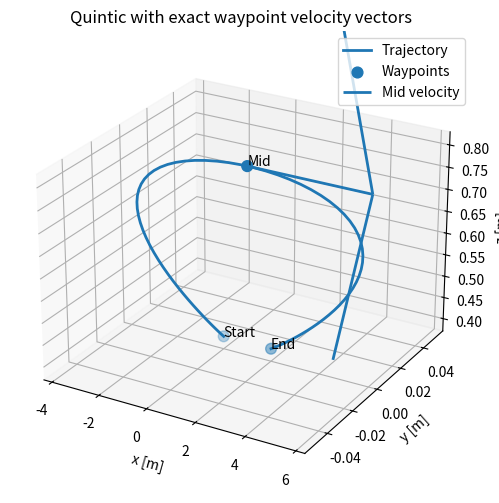
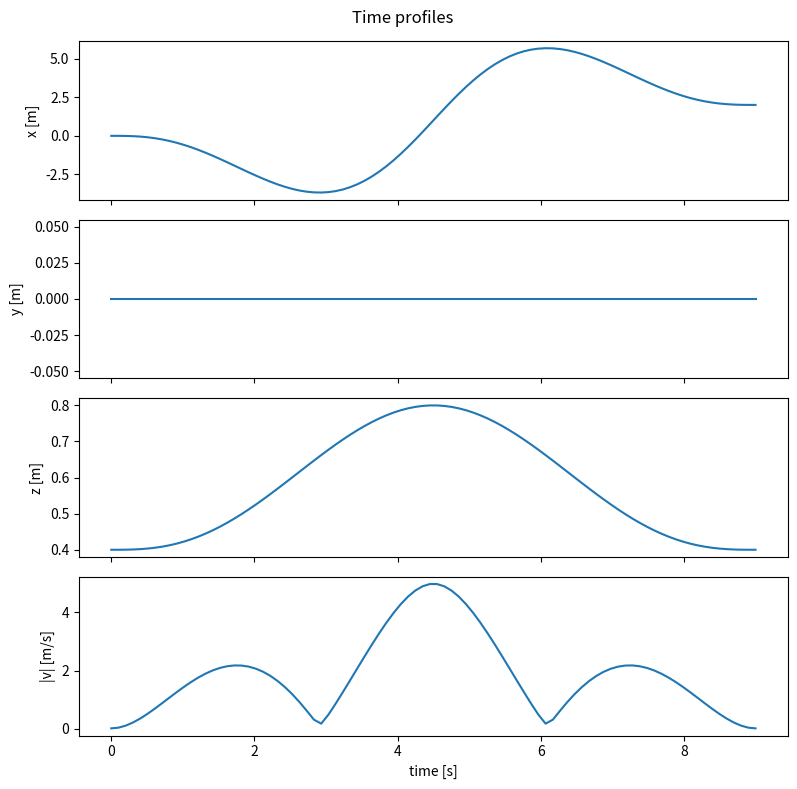

These charts were generated, in order, by the following Python code:
import numpy as np
import matplotlib.pyplot as plt

class MotionPlanner3DStrictVel:
    """
    Piecewise quintic with EXACT waypoint position *and velocity vector* constraints.
    Continuity at interior waypoints: acceleration & jerk.
    Boundary accelerations set to zero (change if you want).
    """

    def __init__(self, waypoints, t_total=9.0):
        """
        waypoints: list of ((x,y,z), (vx,vy,vz)) for all waypoints (m >= 2)
                   Provide the exact velocity vectors you want at each waypoint.
        t_total:   total duration (s). Change this freely; waypoint velocities remain exact.
        """
        self.P = np.asarray([p for p, _ in waypoints], dtype=float)  # (m,3)
        self.V = np.asarray([v for _, v in waypoints], dtype=float)  # (m,3)
        self.m = len(waypoints)
        assert self.m >= 2, "Need at least 2 waypoints."

        # Time allocation proportional to segment length (you can change this)
        seg_len = np.linalg.norm(self.P[1:] - self.P[:-1], axis=1)
        if seg_len.sum() < 1e-9:
            seg_len[:] = 1.0
        dt = t_total * seg_len / seg_len.sum()
        self.times = np.concatenate(([0.0], np.cumsum(dt)))
        self.seg_times = dt

        # Solve & sample
        self.coeffs = self._solve_coeffs()
        self.trajectory_setpoints, self.time_setpoints = self._sample_dense()

    # -------- math helpers --------
    def _Am(self, t):
        """Rows: pos, vel, acc, jerk, snap for quintic at local time t."""
        return np.array([
            [t**5,   t**4,  t**3, t**2, t, 1],
            [5*t**4, 4*t**3, 3*t**2, 2*t, 1, 0],
            [20*t**3,12*t**2,6*t,   2,   0, 0],
            [60*t**2,24*t,   6,     0,   0, 0],
            [120*t,  24,     0,     0,   0, 0],
        ], dtype=float)

    def _solve_coeffs(self):
        """
        Build A θ = b per axis with:
        For each segment i (between waypoint i and i+1):
          pos(0)=P[i],   vel(0)=V[i]
          pos(Ti)=P[i+1], vel(Ti)=V[i+1]
        For interior joints k=1..m-2:
          acc_i(Ti) == acc_{i+1}(0)
          jerk_i(Ti) == jerk_{i+1}(0)
        Boundary acc:
          acc_0(0)=0,  acc_last(T_last)=0
        """
        m = self.m
        nseg = m - 1
        A0 = self._Am(0.0)

        coeffs = np.zeros((6*nseg, 3))

        for dim in range(3):
            A = np.zeros((6*nseg, 6*nseg))
            b = np.zeros(6*nseg)
            row = 0

            # per-segment pos/vel at start & end
            for i in range(nseg):
                Ti = self.seg_times[i]
                Af = self._Am(Ti)
                sl = slice(i*6, (i+1)*6)

                # start pos = P[i]
                A[row, sl] = A0[0]; b[row] = self.P[i, dim]; row += 1
                # start vel = V[i]
                A[row, sl] = A0[1]; b[row] = self.V[i, dim]; row += 1
                # end pos = P[i+1]
                A[row, sl] = Af[0]; b[row] = self.P[i+1, dim]; row += 1
                # end vel = V[i+1]
                A[row, sl] = Af[1]; b[row] = self.V[i+1, dim]; row += 1

            # interior continuity: acc, jerk
            for i in range(nseg - 1):
                Ti = self.seg_times[i]
                Af = self._Am(Ti)
                sl_i = slice(i*6,   (i+1)*6)
                sl_j = slice((i+1)*6,(i+2)*6)

                # acc continuity
                A[row, sl_i] = Af[2]; A[row, sl_j] = -A0[2]; b[row] = 0.0; row += 1
                # jerk continuity
                A[row, sl_i] = Af[3]; A[row, sl_j] = -A0[3]; b[row] = 0.0; row += 1

            # boundary accelerations = 0
            # start
            A[row, 0:6] = A0[2]; b[row] = 0.0; row += 1
            # end
            T_last = self.seg_times[-1]
            Af_last = self._Am(T_last)
            A[row, -6:] = Af_last[2]; b[row] = 0.0; row += 1

            assert row == 6*nseg, "Row/unknowns mismatch; constraints not square."

            coeffs[:, dim] = np.linalg.solve(A, b)

        return coeffs

    def _sample_dense(self, disc_steps=30):
        N = disc_steps * self.m
        t_query = np.linspace(self.times[0], self.times[-1], N)
        nseg = self.m - 1

        cx, cy, cz = self.coeffs[:,0], self.coeffs[:,1], self.coeffs[:,2]
        x = np.zeros(N); y = np.zeros(N); z = np.zeros(N)
        vx = np.zeros(N); vy = np.zeros(N); vz = np.zeros(N)
        ax = np.zeros(N); ay = np.zeros(N); az = np.zeros(N)

        for k, t in enumerate(t_query):
            i = min(max(np.searchsorted(self.times, t) - 1, 0), nseg - 1)
            tl = t - self.times[i]
            Am = self._Am(tl)
            sl = slice(i*6, (i+1)*6)
            x[k]  = Am[0] @ cx[sl]; y[k]  = Am[0] @ cy[sl]; z[k]  = Am[0] @ cz[sl]
            vx[k] = Am[1] @ cx[sl]; vy[k] = Am[1] @ cy[sl]; vz[k] = Am[1] @ cz[sl]
            ax[k] = Am[2] @ cx[sl]; ay[k] = Am[2] @ cy[sl]; az[k] = Am[2] @ cz[sl]

        yaw = np.arctan2(vy, vx, dtype=float, where=(vx*vx+vy*vy)>0)
        traj = np.column_stack([x, y, z, yaw])

        # quick report
        speed = np.sqrt(vx*vx + vy*vy + vz*vz)
        acc   = np.sqrt(ax*ax + ay*ay + az*az)
        print(f"Max |v|={speed.max():.3f} m/s (mean {speed.mean():.3f}), Max |a|={acc.max():.3f} m/s²")

        return traj, t_query

    def rescale_total_time(self, new_total_time):
        """Scale all segment times to hit a new total time, then recompute coeffs and samples."""
        alpha = new_total_time / (self.times[-1] - self.times[0])
        self.seg_times = self.seg_times * alpha
        self.times = np.concatenate(([0.0], np.cumsum(self.seg_times)))
        self.coeffs = self._solve_coeffs()
        self.trajectory_setpoints, self.time_setpoints = self._sample_dense()


def run_demo():
    # --- positions and EXACT velocity vectors at each waypoint ---
    start_pos = (0.0, 0.0, 0.4)
    mid_pos   = (1.0, 0.0, 0.8)
    end_pos   = (2.0, 0.0, 0.4)

    # Exact velocity vectors (m/s) at the waypoints:
    v_start = (0.0, 0.0, 0.0)       # start at rest
    v_mid   = (5.0, 0.0, 0.0)      # your explicit mid velocity vector
    v_end   = (0.0, 0.0, 0.0)       # end at rest

    waypoints = [
        (start_pos, v_start),
        (mid_pos,   v_mid),
        (end_pos,   v_end),
    ]

    # Choose total time. Increase if you see aggressive accelerations/jerk.
    t_total = 9.0
    mp = MotionPlanner3DStrictVel(waypoints, t_total=t_total)

    traj = mp.trajectory_setpoints
    tq   = mp.time_setpoints
    x, y, z = traj[:,0], traj[:,1], traj[:,2]
    vx = np.gradient(x, tq); vy = np.gradient(y, tq); vz = np.gradient(z, tq)
    speed = np.sqrt(vx*vx + vy*vy + vz*vz)

    # Sanity check: achieved mid velocity equals requested mid velocity
    # (evaluate at the end of segment 0)
    Am_end = mp._Am(mp.seg_times[0])
    c = mp.coeffs
    v_mid_ach = np.array([
        Am_end[1] @ c[0:6, 0],
        Am_end[1] @ c[0:6, 1],
        Am_end[1] @ c[0:6, 2],
    ])
    print("Requested mid vel:", v_mid, "  Achieved:", v_mid_ach)

    # --- plots ---
    fig1 = plt.figure(figsize=(7,6))
    ax3d = fig1.add_subplot(111, projection='3d')
    ax3d.plot(x, y, z, linewidth=2, label="Trajectory")
    P = np.array([start_pos, mid_pos, end_pos], float)
    ax3d.scatter(P[:,0], P[:,1], P[:,2], s=60, label="Waypoints")
    # draw mid velocity arrow
    M = np.array(mid_pos)
    ax3d.quiver(M[0], M[1], M[2], v_mid[0], v_mid[1], v_mid[2],
                length=1.0, normalize=False, linewidth=2, label="Mid velocity")
    for name, p in zip(["Start","Mid","End"], P): ax3d.text(*p, name)
    ax3d.set_xlabel("x [m]"); ax3d.set_ylabel("y [m]"); ax3d.set_zlabel("z [m]")
    ax3d.set_title("Quintic with exact waypoint velocity vectors")
    ax3d.legend()
    ax3d.view_init(elev=25, azim=-60)

    fig2, ax = plt.subplots(4,1, figsize=(8,8), sharex=True)
    ax[0].plot(tq, x); ax[0].set_ylabel("x [m]")
    ax[1].plot(tq, y); ax[1].set_ylabel("y [m]")
    ax[2].plot(tq, z); ax[2].set_ylabel("z [m]")
    ax[3].plot(tq, speed); ax[3].set_ylabel("|v| [m/s]"); ax[3].set_xlabel("time [s]")
    fig2.suptitle("Time profiles")
    plt.tight_layout()
    plt.show()

if __name__ == "__main__":
    run_demo()
